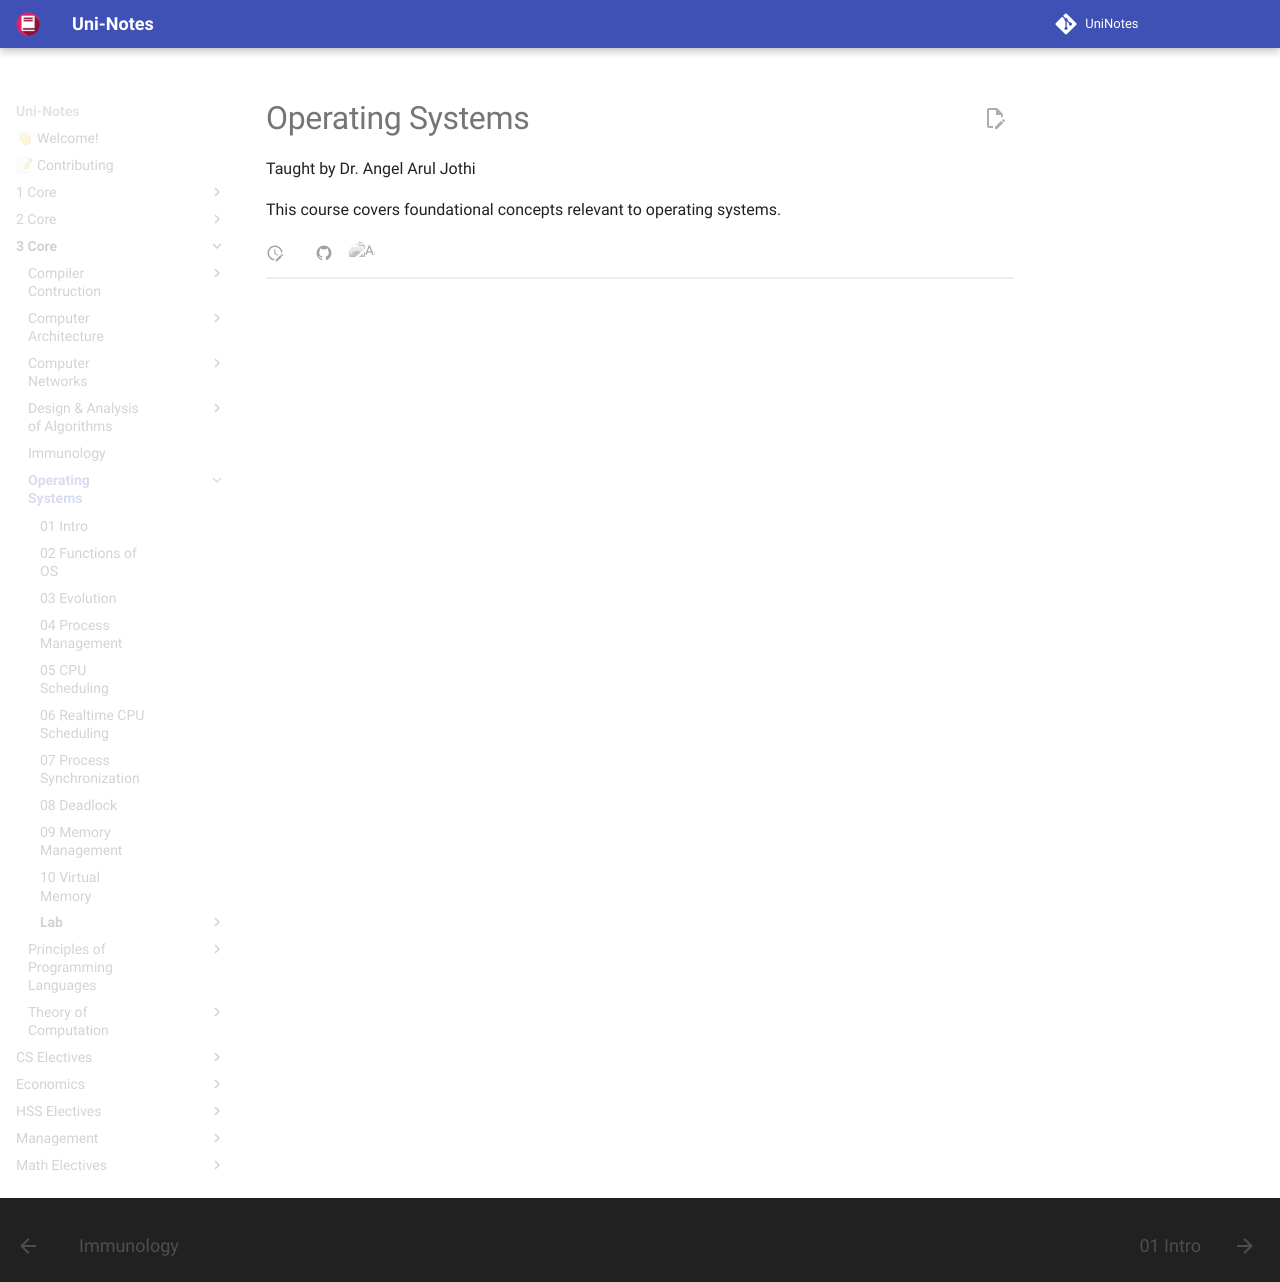

repository: uni-notes/uni-notes · page: 3_Core/Operating_Systems/index.html · generator: mkdocs

# Operating Systems

Taught by Dr. Angel Arul Jothi

This course covers foundational concepts relevant to operating systems.
